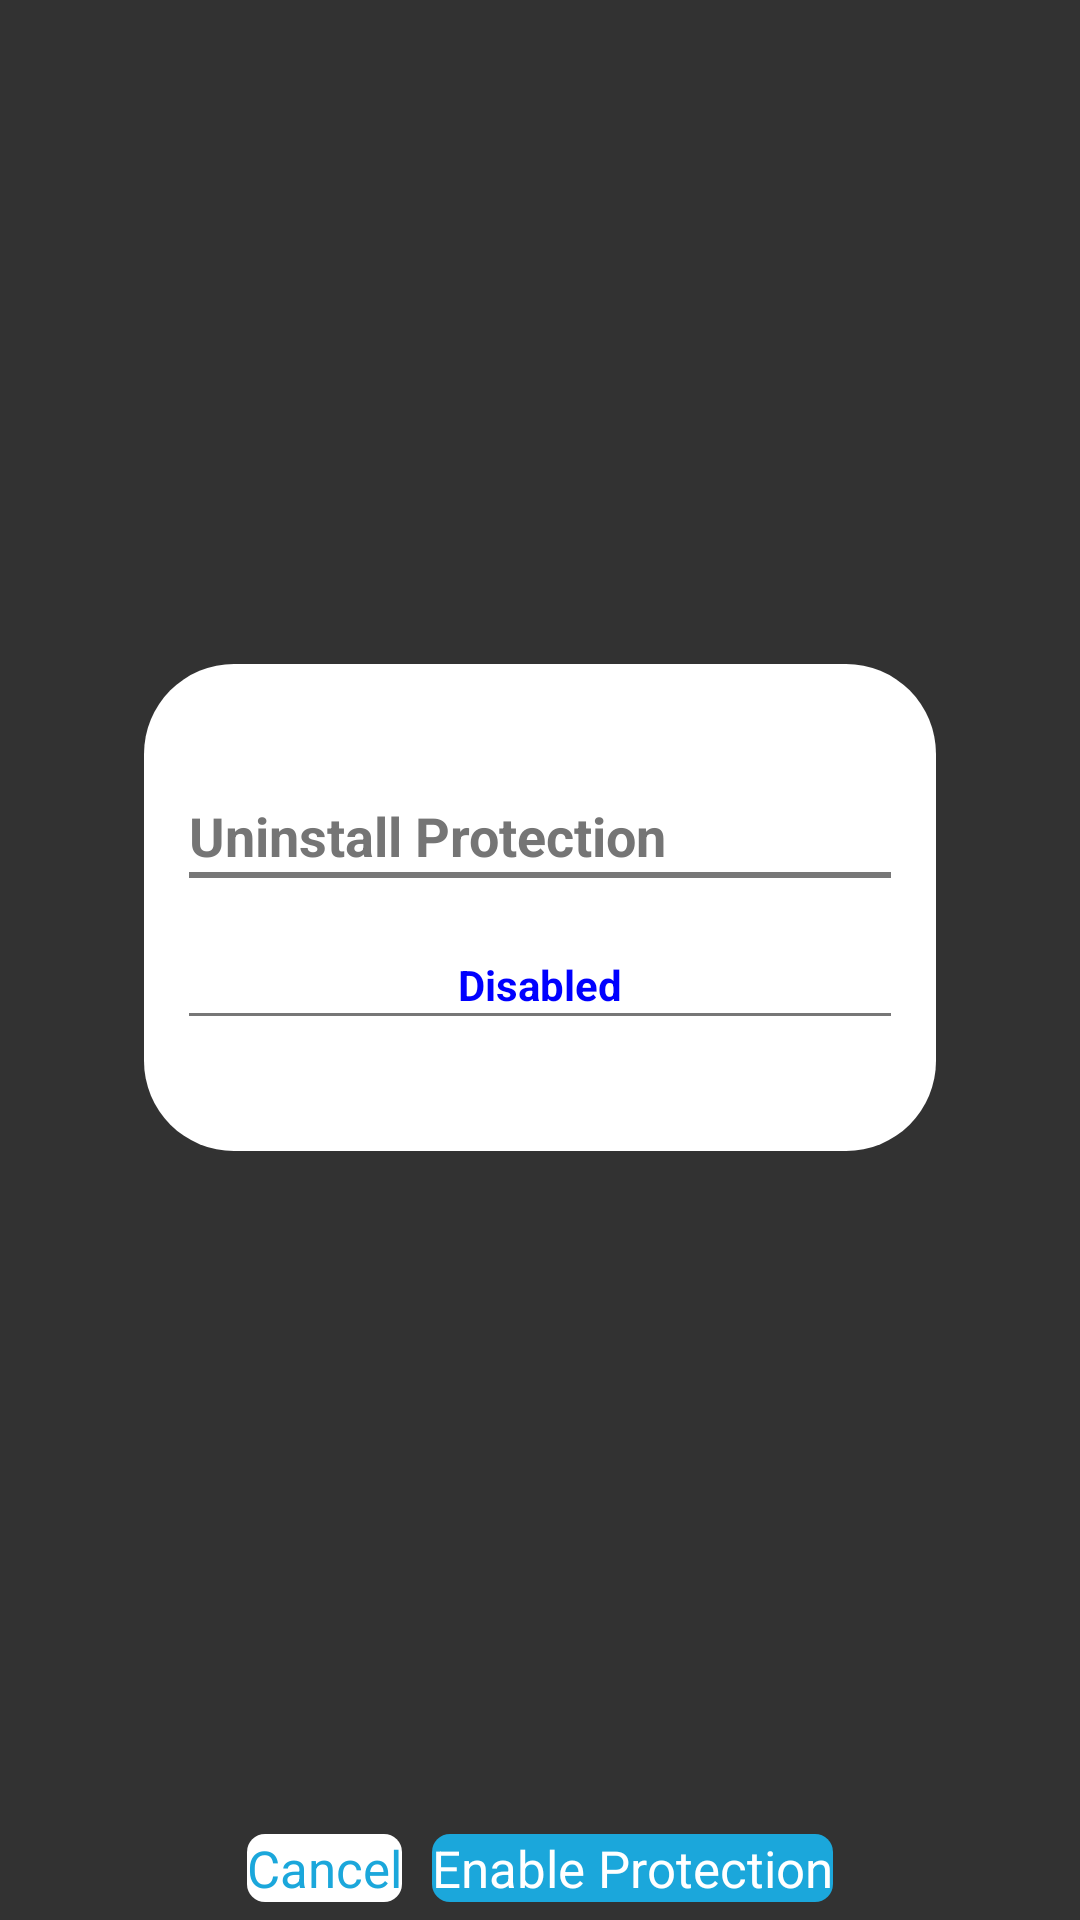

The Android layout XML behind this screen, and the referenced resources:
<!-- AndroidManifest.xml: application theme AppTheme -->
<!-- res/layout/uninstall_prot.xml -->
<?xml version="1.0" encoding="utf-8"?>
<LinearLayout android:orientation="vertical" android:layout_width="fill_parent" android:layout_height="fill_parent"
  xmlns:android="http://schemas.android.com/apk/res/android"
  android:background="#323232" >
    <ScrollView android:padding="24.0dip"
         android:layout_width="fill_parent"
         android:layout_height="0.0dip"
         android:layout_weight="1.0">
        <LinearLayout
            android:id="@+id/uninstall_prot_form"
            style="@+style/RoundedWhiteRect"
            android:layout_width="fill_parent"
            android:layout_height="wrap_content"
            android:layout_gravity="center_vertical"
            android:layout_marginLeft="24.0dip"
            android:layout_marginRight="24.0dip"
            android:background="@drawable/rounded_white_rectangle_3"
            android:orientation="vertical"
            android:paddingBottom="45.0dip"
            android:paddingLeft="15.0dip"
            android:paddingRight="15.0dip"
            android:paddingTop="45.0dip" >
            <TextView
                style="@+style/form_header"
                android:layout_width="fill_parent"
                android:layout_height="wrap_content"
                android:gravity="left|center"
                android:text="Uninstall Protection" />
            <View android:background="#ff777777"
                 android:layout_width="fill_parent" 
                 android:layout_height="2.0dip" 
                 android:layout_marginBottom="10.0sp" />
            <TextView android:textColor="#ff0000ff"
                 android:layout_gravity="center_horizontal" 
                 android:id="@+id/lblDeviceAdminEnable" 
                 android:layout_width="wrap_content" 
                 android:layout_height="wrap_content" 
                 android:layout_marginTop="16.0dip" 
                 android:text="Disabled"
                 style="@+style/MenuItemSettingsText" />
            <View android:background="#ff777777" 
                 android:layout_width="fill_parent" 
                 android:layout_height="1.0dip" />
        </LinearLayout>
    </ScrollView>
    <LinearLayout android:gravity="center"
         android:id="@+id/taskbar" 
         android:padding="6.0dip" 
         android:layout_width="fill_parent" 
         android:layout_height="wrap_content">
        <Button
            android:id="@+id/btnCancelEditDA"
            style="@+style/cancel_button"
            android:layout_width="wrap_content"
            android:layout_height="wrap_content"
            android:background="@drawable/rounded_white_rectangle"
            android:text="Cancel" />
        <Button
            android:id="@+id/btnEnableDeviceAdmin"
            style="@+style/save_button"
            android:layout_width="wrap_content"
            android:layout_height="wrap_content"
            android:layout_marginLeft="10.0dip"
            android:background="@drawable/round_rect_blue"
            android:text="Enable Protection" />
    </LinearLayout>
</LinearLayout>
<!-- resources referenced by this layout -->
<resources>
  <!-- drawable round_rect_blue (drawable-mdpi) -->
  <?xml version="1.0" encoding="utf-8"?>
  <shape android:shape="rectangle"
    xmlns:android="http://schemas.android.com/apk/res/android">
      <solid android:color="#ff1ba7db" />
      <corners android:radius="6.0dip" />
  </shape>
  <!-- drawable rounded_white_rectangle (drawable-mdpi) -->
  <?xml version="1.0" encoding="utf-8"?>
  <shape android:shape="rectangle"
    xmlns:android="http://schemas.android.com/apk/res/android">
      <gradient android:startColor="#ffffffff" android:endColor="#ffffffff" android:angle="270.0" />
      <corners android:radius="6.0dip" />
  </shape>
  <!-- drawable rounded_white_rectangle_3 (drawable-mdpi) -->
  <?xml version="1.0" encoding="utf-8"?>
  <shape android:shape="rectangle"
    xmlns:android="http://schemas.android.com/apk/res/android">
      <gradient android:startColor="#ffffffff" android:endColor="#ffffffff" android:angle="270.0" />
      <corners android:radius="30.0dip" />
  </shape>
  <style name="MenuItemSettingsText" parent="@style/TextAppearance">
  		<item name="android:textStyle">bold</item>
  		<item name="android:textColor">#ffffffff</item></style>
  <style name="RoundedWhiteRect">
          <item name="android:background">@drawable/rounded_white_rectangle_3</item>
      </style>
  <style name="cancel_button"><item name="android:textSize">17.0sp</item>
  		<item name="android:textColor">#ff1ba7db</item>
  		<item name="android:background">@drawable/white_rectangle_selector</item></style>
  <style name="form_header">
  		<item name="android:textSize">18.0sp</item>
  		<item name="android:textStyle">bold</item>
  		<item name="android:textColor">#ff757575</item>
  	</style>
  <style name="save_button"><item name="android:textSize">17.0sp</item>
  		<item name="android:textColor">#ffffffff</item>
  		<item name="android:background">@drawable/round_rect_blue_selector</item></style>
  <style name="AppTheme" parent="AppBaseTheme">
          
      </style>
  <style name="TextAppearance">
  		<item name="android:textStyle">italic</item>
  		<item name="android:textColor">#ffffffff</item></style>
  <!-- drawable white_rectangle_selector (drawable-mdpi) -->
  <?xml version="1.0" encoding="utf-8"?>
  <selector
    xmlns:android="http://schemas.android.com/apk/res/android">
      <item android:state_pressed="true" android:drawable="@drawable/rounded_white_rectangle_pressed" />
      <item android:drawable="@drawable/rounded_white_rectangle" />
  </selector>
  <!-- drawable round_rect_blue_selector (drawable-mdpi) -->
  <?xml version="1.0" encoding="utf-8"?>
  <selector
    xmlns:android="http://schemas.android.com/apk/res/android">
      <item android:state_pressed="true" android:drawable="@drawable/round_rect_blue_pressed" />
      <item android:drawable="@drawable/round_rect_blue" />
  </selector>
  <style name="AppBaseTheme" parent="android:Theme.Light">
          
      </style>
  <!-- drawable rounded_white_rectangle_pressed (drawable-mdpi) -->
  <?xml version="1.0" encoding="utf-8"?>
  <shape android:shape="rectangle"
    xmlns:android="http://schemas.android.com/apk/res/android">
      <gradient android:angle="0.0" />
      <solid android:color="#ffe6e6e6" />
      <corners android:radius="6.0dip" />
  </shape>
  <!-- drawable round_rect_blue_pressed (drawable-mdpi) -->
  <?xml version="1.0" encoding="utf-8"?>
  <shape android:shape="rectangle"
    xmlns:android="http://schemas.android.com/apk/res/android">
      <solid android:color="#ff197cb3" />
      <corners android:radius="6.0dip" />
  </shape>
</resources>
